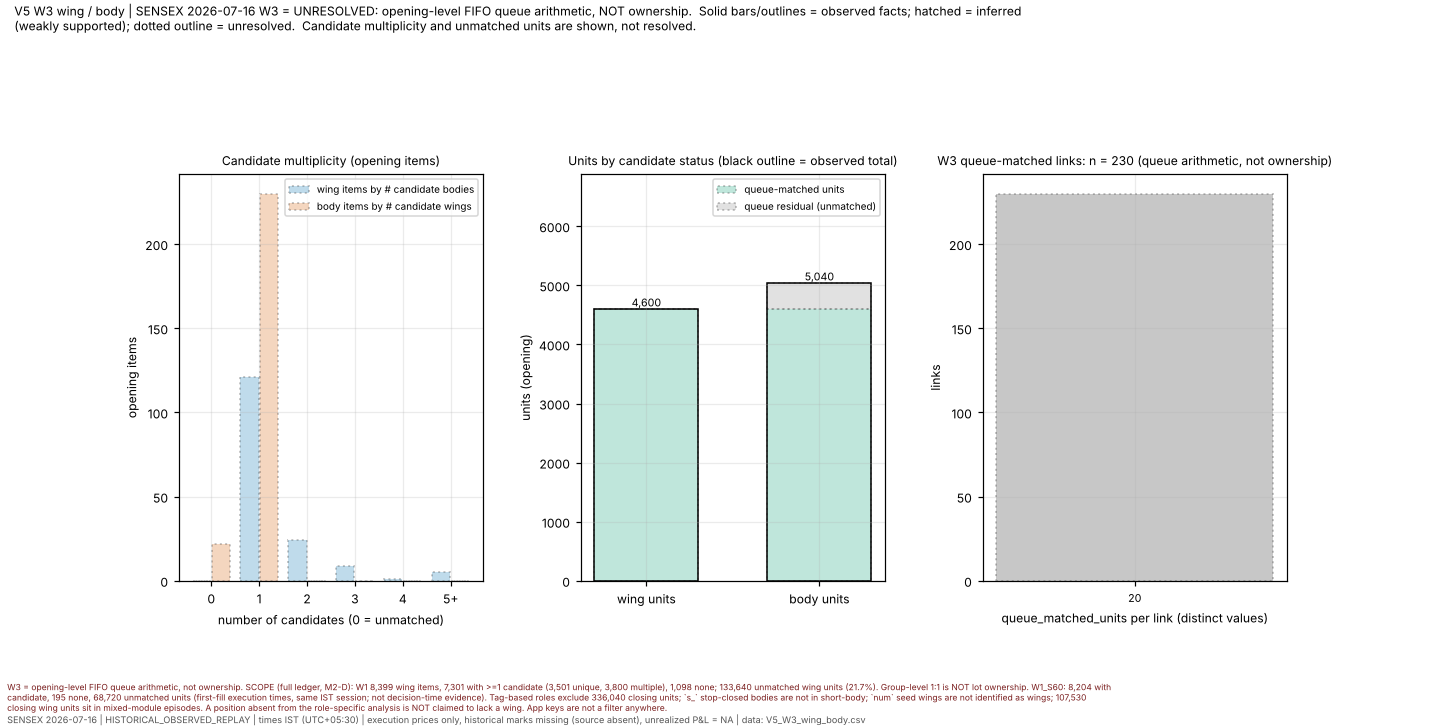

The file beside this chart, header and first rows:
panel, category, value, unit, evidence_class
candidate_multiplicity, wing items with 0 candidate bodies, 0, items, UNRESOLVED
candidate_multiplicity, body items with 0 candidate wings, 22, items, UNRESOLVED
candidate_multiplicity, wing items with 1 candidate bodies, 121, items, UNRESOLVED
candidate_multiplicity, body items with 1 candidate wings, 230, items, UNRESOLVED
candidate_multiplicity, wing items with 2 candidate bodies, 24, items, UNRESOLVED
candidate_multiplicity, body items with 2 candidate wings, 0, items, UNRESOLVED
candidate_multiplicity, wing items with 3 candidate bodies, 9, items, UNRESOLVED
candidate_multiplicity, body items with 3 candidate wings, 0, items, UNRESOLVED
candidate_multiplicity, wing items with 4 candidate bodies, 1, items, UNRESOLVED
candidate_multiplicity, body items with 4 candidate wings, 0, items, UNRESOLVED
candidate_multiplicity, wing items with 5+ candidate bodies, 5, items, UNRESOLVED
candidate_multiplicity, body items with 5+ candidate wings, 0, items, UNRESOLVED
units, wing units: queue-matched, 4600, units, UNRESOLVED
units, wing units: queue residual, 0.0, units, UNRESOLVED
units, wing units: observed total, 4600, units, OBSERVED
units, body units: queue-matched, 4600, units, UNRESOLVED
units, body units: queue residual, 440.0, units, UNRESOLVED
units, body units: observed total, 5040, units, OBSERVED
w3_queue_matched_units_by_value, 20, 230, links, UNRESOLVED
